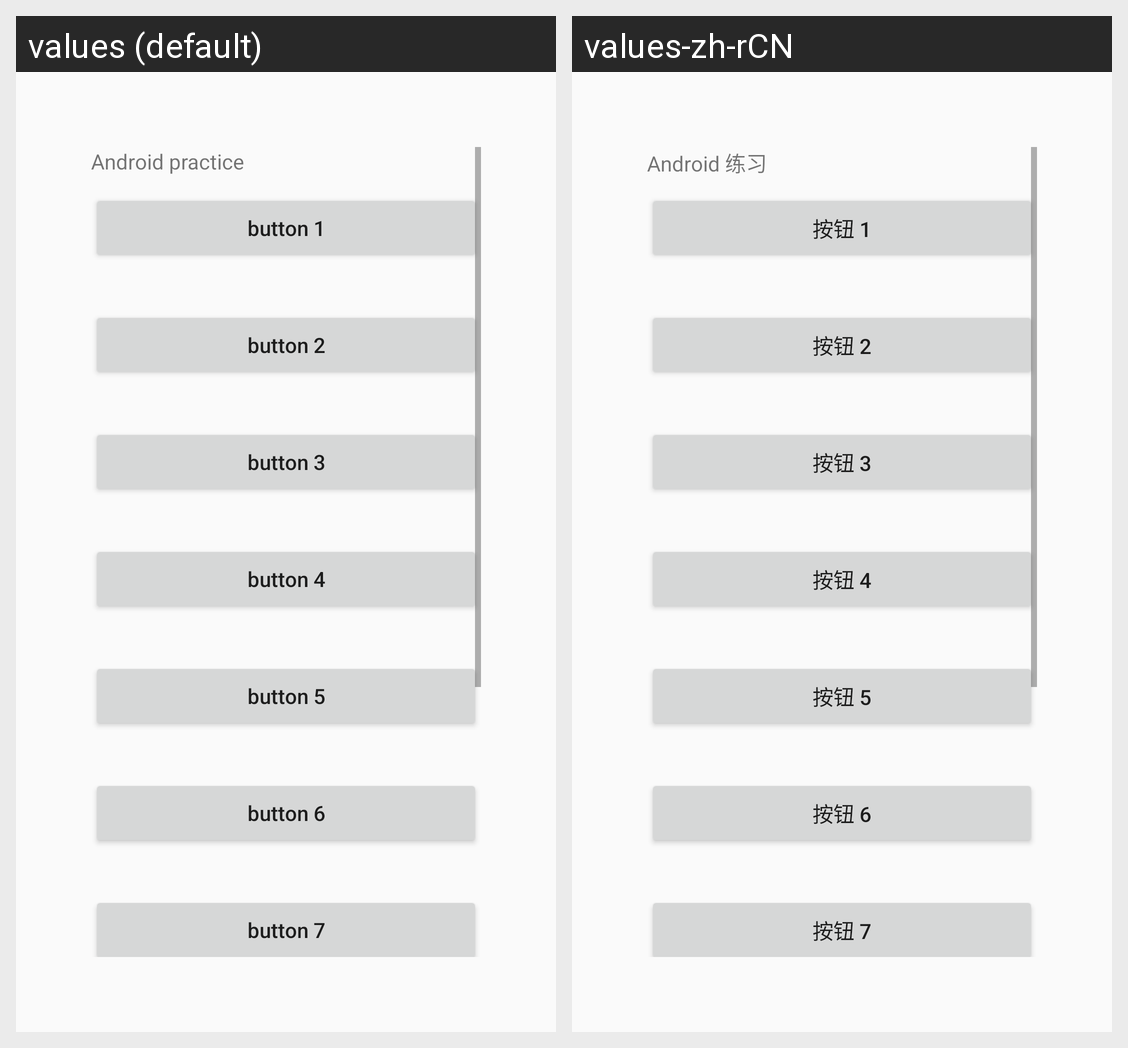

The same Android screen rendered under two of its app's locales, left to right. List the strings drawn on it with the default value and each locale's translation.
Android screen res/layout/activity_main.xml rendered under 2 locales, left to right: values (default), values-zh-rCN. Device: Nexus 5 (rendered at 1080×1920; each locale shown at half size, 540×960, under a caption strip naming it); theme AppTheme.
Strings drawn on this screen, with the default value and each locale's value (text and hints the layout hard-codes, and strings that could not be matched under every locale, appear in the picture but are not listed):

practice
  values: Android practice
  values-zh-rCN: Android 练习

button1
  values: button 1
  values-zh-rCN: 按钮 1

button2
  values: button 2
  values-zh-rCN: 按钮 2

button3
  values: button 3
  values-zh-rCN: 按钮 3

button4
  values: button 4
  values-zh-rCN: 按钮 4

button5
  values: button 5
  values-zh-rCN: 按钮 5

button6
  values: button 6
  values-zh-rCN: 按钮 6

button7
  values: button 7
  values-zh-rCN: 按钮 7
